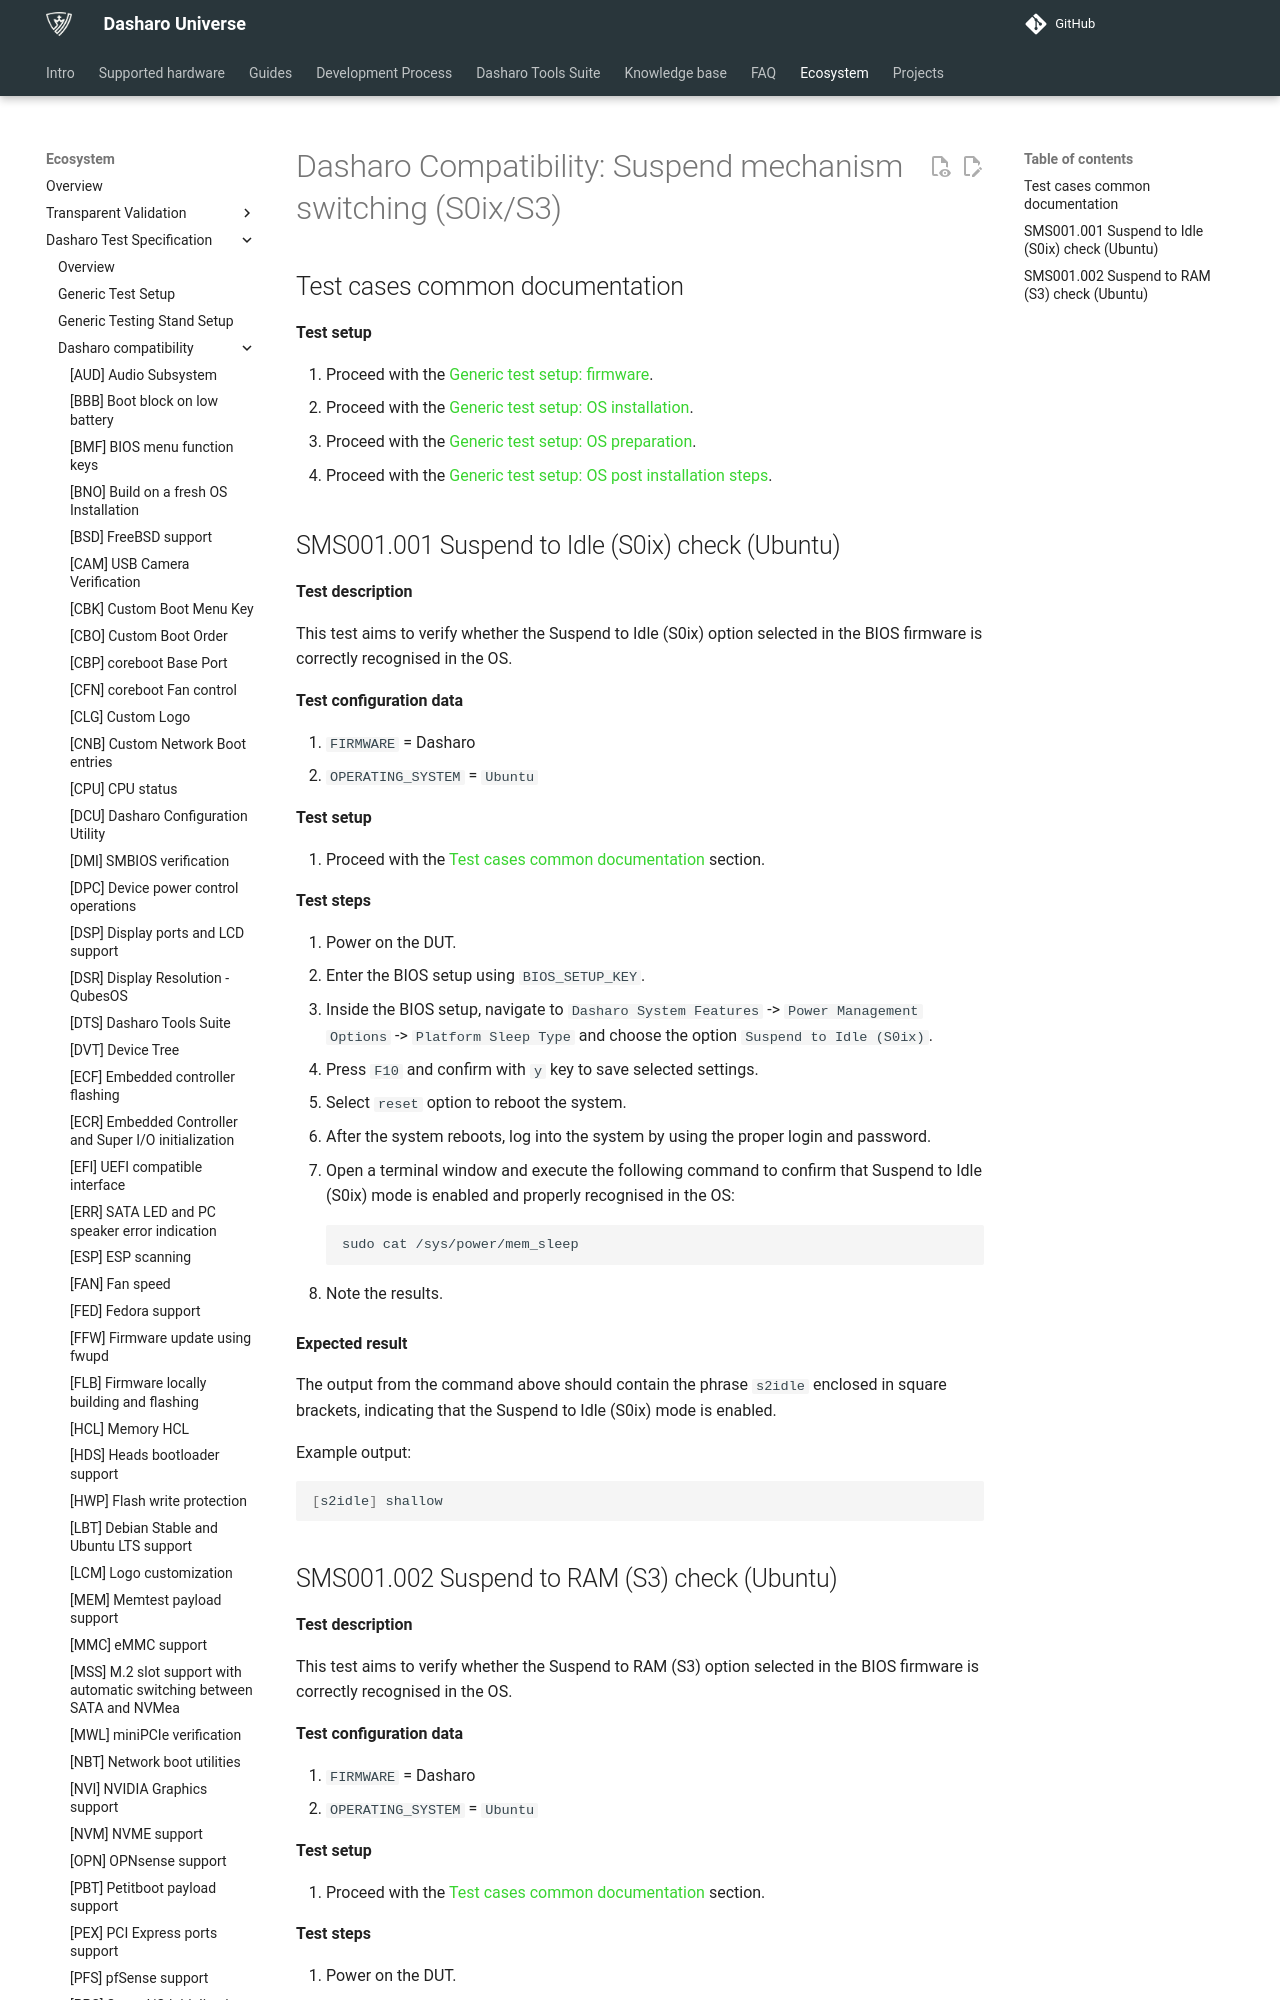

repository: Dasharo/docs · page: unified-test-documentation/dasharo-compatibility/358-suspend-mechanism-switching-S0ix-S3/index.html · generator: mkdocs

---
search:
  boost: -1
---

# Dasharo Compatibility: Suspend mechanism switching (S0ix/S3)

## Test cases common documentation

**Test setup**

1. Proceed with the
   [Generic test setup: firmware](../generic-test-setup.md#firmware).
1. Proceed with the
   [Generic test setup: OS installation](../generic-test-setup.md#os-installation).
1. Proceed with the
   [Generic test setup: OS preparation](../generic-test-setup.md#os-preparation).
1. Proceed with the
   [Generic test setup: OS post installation steps](../generic-test-setup.md#post-installation).

## SMS001.001 Suspend to Idle (S0ix) check (Ubuntu)

**Test description**

This test aims to verify whether the Suspend to Idle (S0ix) option selected in
the BIOS firmware is correctly recognised in the OS.

**Test configuration data**

1. `FIRMWARE` = Dasharo
1. `OPERATING_SYSTEM` = `Ubuntu`

**Test setup**

1. Proceed with the
    [Test cases common documentation](#test-cases-common-documentation) section.

**Test steps**

1. Power on the DUT.
1. Enter the BIOS setup using `BIOS_SETUP_KEY`.
1. Inside the BIOS setup, navigate to `Dasharo System Features` ->
    `Power Management Options` -> `Platform Sleep Type` and choose the option
    `Suspend to Idle (S0ix)`.
1. Press `F10` and confirm with `y` key to save selected settings.
1. Select `reset` option to reboot the system.
1. After the system reboots, log into the system by using the proper login and
    password.
1. Open a terminal window and execute the following command to confirm that
    Suspend to Idle (S0ix) mode is enabled and properly recognised in the OS:

    ```bash
    sudo cat /sys/power/mem_sleep
    ```

1. Note the results.

**Expected result**

The output from the command above should contain the phrase `s2idle` enclosed
in square brackets, indicating that the Suspend to Idle (S0ix) mode is
enabled.

Example output:

```bash
[s2idle] shallow
```
